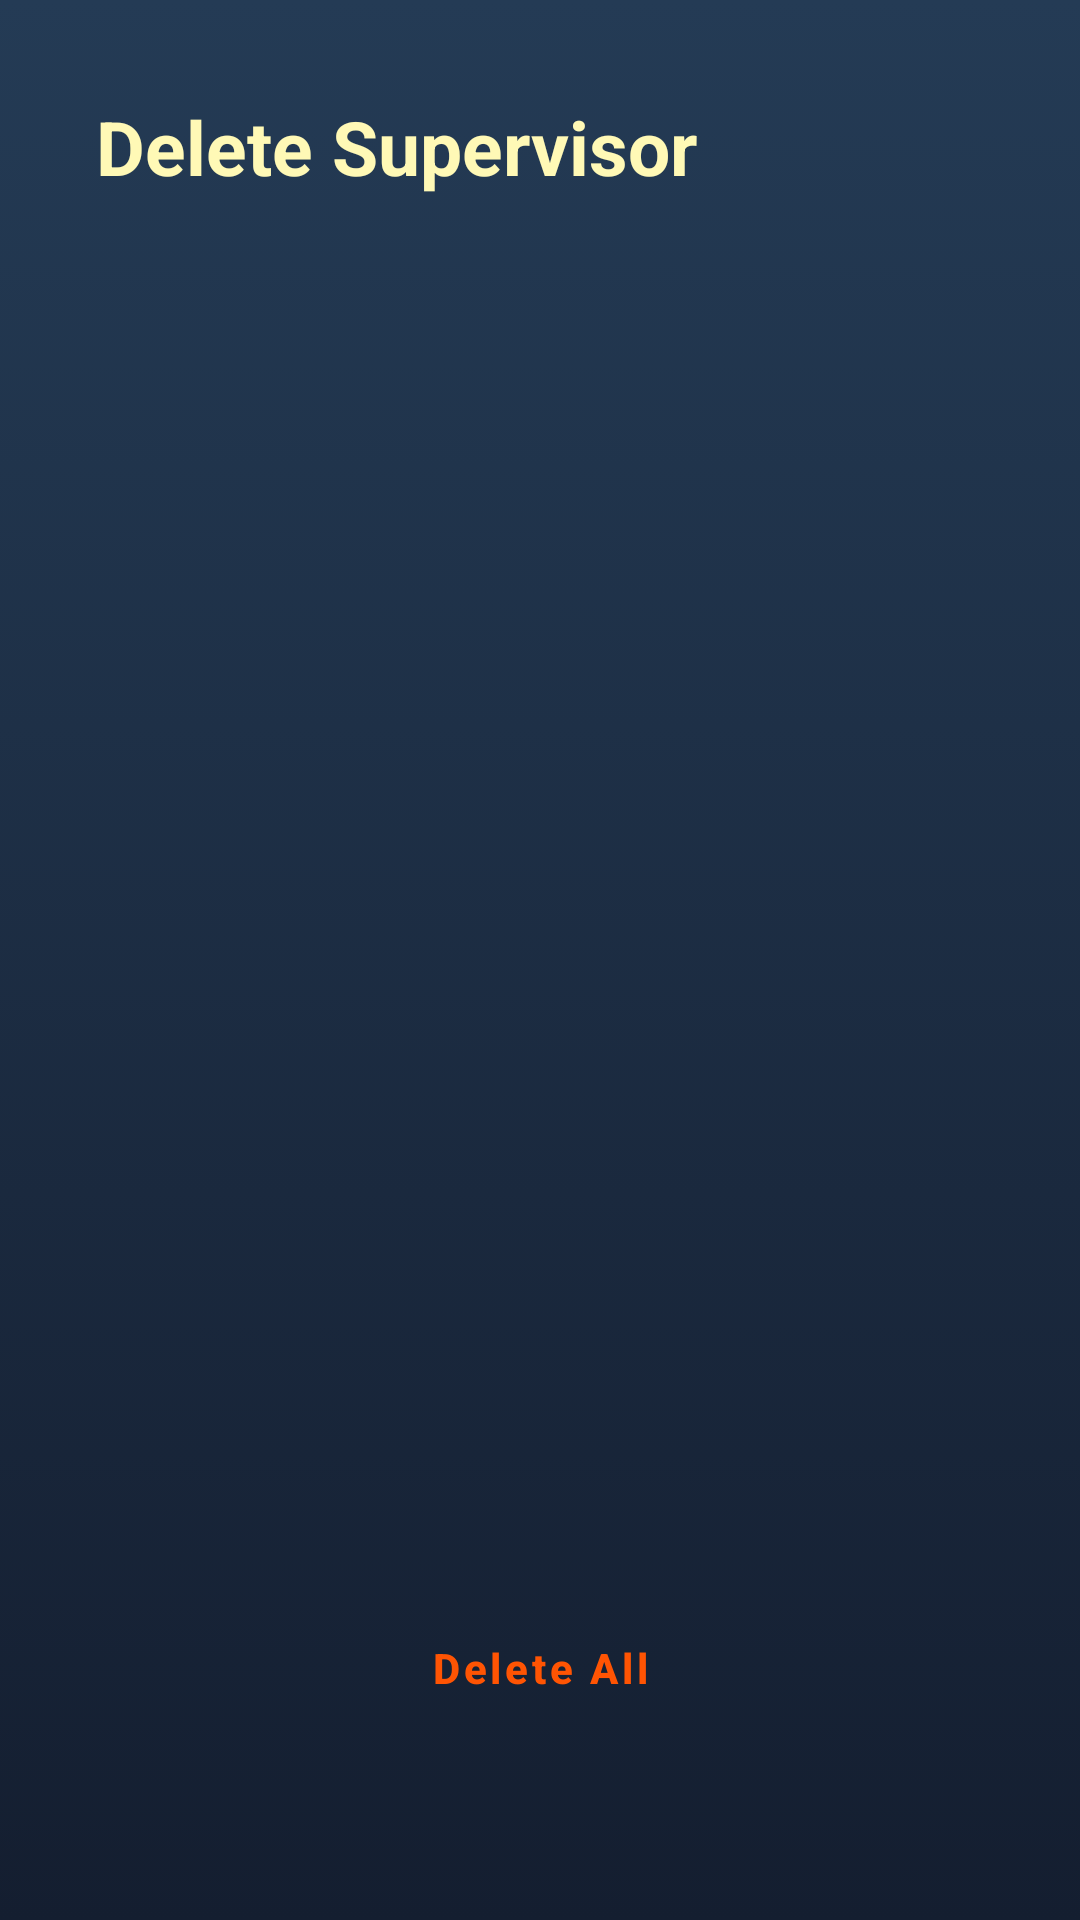

Produce the Android XML layout that renders to this screen, including the resource entries it uses.
<!-- AndroidManifest.xml: application theme Theme.WJConstractor -->
<!-- res/layout/activity_admin_delete_view__supervisor.xml -->
<?xml version="1.0" encoding="utf-8"?>
<androidx.constraintlayout.widget.ConstraintLayout xmlns:android="http://schemas.android.com/apk/res/android"
    xmlns:app="http://schemas.android.com/apk/res-auto"
    xmlns:tools="http://schemas.android.com/tools"
    android:layout_width="match_parent"
    android:layout_height="match_parent"
    android:background="@drawable/gradient_background"
    tools:context=".AdminDeleteView_SupervisorActivity">

    <TextView
        android:id="@+id/textView7"
        android:layout_width="wrap_content"
        android:layout_height="wrap_content"
        android:layout_marginStart="32dp"
        android:layout_marginTop="32dp"
        android:text="@string/delete_supervisor"
        android:textColor="@color/text"
        android:textSize="25sp"
        android:textStyle="bold"
        app:layout_constraintStart_toStartOf="parent"
        app:layout_constraintTop_toTopOf="parent" />

    <androidx.recyclerview.widget.RecyclerView
        android:id="@+id/recyclerViewSupervisor"
        android:layout_width="match_parent"
        android:layout_height="wrap_content"
        android:background="@drawable/gradient_background"
        app:layout_constraintBottom_toBottomOf="parent"
        app:layout_constraintEnd_toEndOf="parent"
        app:layout_constraintStart_toStartOf="parent"
        app:layout_constraintTop_toBottomOf="@+id/textView7"
        app:layout_constraintVertical_bias="0.1" />

    <ImageView
        android:id="@+id/empty_imageview"
        android:layout_width="wrap_content"
        android:layout_height="wrap_content"
        android:layout_marginTop="300dp"
        android:alpha="0.1"
        android:visibility="gone"
        app:layout_constraintEnd_toEndOf="parent"
        app:layout_constraintStart_toStartOf="parent"
        app:layout_constraintTop_toTopOf="parent"
        app:srcCompat="@drawable/ic_empty"
        android:tint="@color/white"
        android:contentDescription="@string/todo" />

    <TextView
        android:id="@+id/no_data"
        android:layout_width="wrap_content"
        android:layout_height="wrap_content"
        android:layout_marginTop="16dp"
        android:alpha="0.4"
        android:text="@string/no_data_found"
        android:textColor="@color/white"
        android:textSize="25sp"
        android:visibility="gone"
        app:layout_constraintEnd_toEndOf="parent"
        app:layout_constraintStart_toStartOf="parent"
        app:layout_constraintTop_toBottomOf="@+id/empty_imageview" />

    <Button
        android:id="@+id/delete_all_btn"
        android:layout_width="200dp"
        android:layout_height="wrap_content"
        android:layout_marginBottom="60dp"
        android:background="#00000000"
        android:text="@string/delete_all"
        android:textAllCaps="false"
        android:textColor="@color/logoutText"
        android:textStyle="bold"
        app:cornerRadius="10dp"
        app:layout_constraintBottom_toBottomOf="parent"
        app:layout_constraintEnd_toEndOf="parent"
        app:layout_constraintStart_toStartOf="parent" />

</androidx.constraintlayout.widget.ConstraintLayout>
<!-- resources referenced by this layout -->
<resources>
  <color name="logoutText">#FF5403</color>
  <color name="text">#FFF9B6</color>
  <color name="white">#FFFFFFFF</color>
  <!-- drawable gradient_background (drawable) -->
  <?xml version="1.0" encoding="utf-8"?>
  <selector xmlns:android="http://schemas.android.com/apk/res/android">
  
      <item>
          <shape>
              <gradient android:angle="90" android:endColor="#243b55" android:startColor="#141e30" android:type="linear" />
          </shape>
      </item>
  </selector>
  <string name="delete_all">Delete All</string>
  <string name="delete_supervisor">Delete Supervisor</string>
  <string name="no_data_found">No Data Found.</string>
  <string name="todo">TODO</string>
  <style name="Theme.WJConstractor" parent="Theme.MaterialComponents.DayNight.DarkActionBar">
          
          <item name="colorPrimary">@color/logoutBackground</item>
          <item name="colorPrimaryVariant">@color/background</item>
          <item name="colorOnPrimary">@color/white</item>
          <item name="colorSecondary">@color/white</item>
          
          <item name="android:statusBarColor" tools:targetApi="l">?attr/colorPrimaryVariant</item>
          
      </style>
  <color name="logoutBackground">#FFBC97</color>
  <color name="background">#191A19</color>
</resources>
